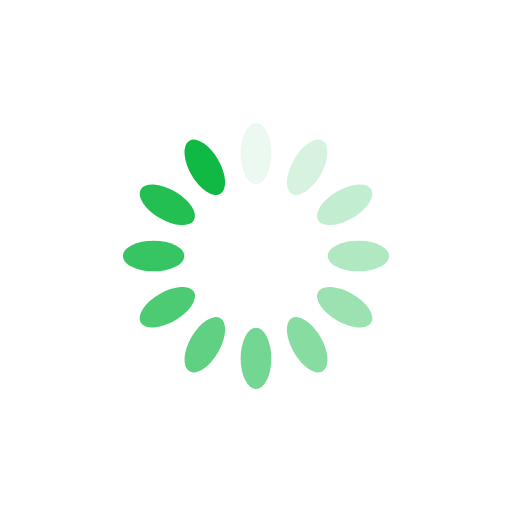
t = 0.00 s
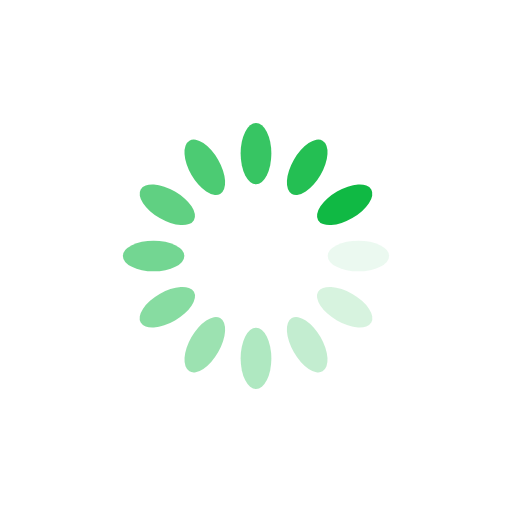
t = 0.25 s
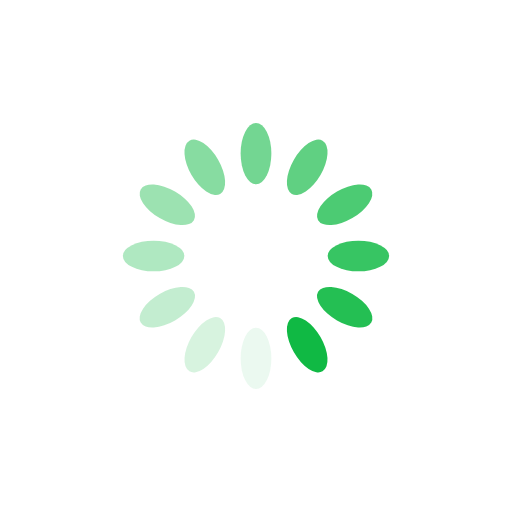
t = 0.50 s
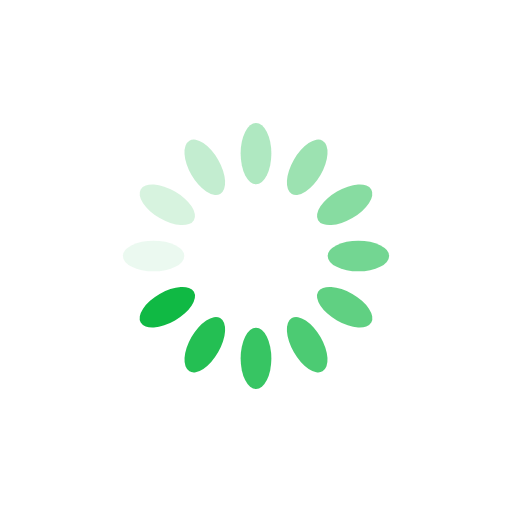
t = 0.75 s

The animated SVG that drew these frames (rendered in a browser with its animation timeline set to each time). Animation: 12 SMIL elements (animate=12); one cycle of 1.00 s, repeats indefinitely.

<?xml version="1.0" encoding="utf-8"?>
<svg xmlns="http://www.w3.org/2000/svg" xmlns:xlink="http://www.w3.org/1999/xlink" style="margin: auto; background: rgb(255, 255, 255); display: block; shape-rendering: auto;" width="200px" height="200px" viewBox="0 0 100 100" preserveAspectRatio="xMidYMid">
<g transform="rotate(0 50 50)">
  <rect x="47" y="24" rx="3" ry="6" width="6" height="12" fill="#10b944">
    <animate attributeName="opacity" values="1;0" keyTimes="0;1" dur="1s" begin="-0.9166666666666666s" repeatCount="indefinite"></animate>
  </rect>
</g><g transform="rotate(30 50 50)">
  <rect x="47" y="24" rx="3" ry="6" width="6" height="12" fill="#10b944">
    <animate attributeName="opacity" values="1;0" keyTimes="0;1" dur="1s" begin="-0.8333333333333334s" repeatCount="indefinite"></animate>
  </rect>
</g><g transform="rotate(60 50 50)">
  <rect x="47" y="24" rx="3" ry="6" width="6" height="12" fill="#10b944">
    <animate attributeName="opacity" values="1;0" keyTimes="0;1" dur="1s" begin="-0.75s" repeatCount="indefinite"></animate>
  </rect>
</g><g transform="rotate(90 50 50)">
  <rect x="47" y="24" rx="3" ry="6" width="6" height="12" fill="#10b944">
    <animate attributeName="opacity" values="1;0" keyTimes="0;1" dur="1s" begin="-0.6666666666666666s" repeatCount="indefinite"></animate>
  </rect>
</g><g transform="rotate(120 50 50)">
  <rect x="47" y="24" rx="3" ry="6" width="6" height="12" fill="#10b944">
    <animate attributeName="opacity" values="1;0" keyTimes="0;1" dur="1s" begin="-0.5833333333333334s" repeatCount="indefinite"></animate>
  </rect>
</g><g transform="rotate(150 50 50)">
  <rect x="47" y="24" rx="3" ry="6" width="6" height="12" fill="#10b944">
    <animate attributeName="opacity" values="1;0" keyTimes="0;1" dur="1s" begin="-0.5s" repeatCount="indefinite"></animate>
  </rect>
</g><g transform="rotate(180 50 50)">
  <rect x="47" y="24" rx="3" ry="6" width="6" height="12" fill="#10b944">
    <animate attributeName="opacity" values="1;0" keyTimes="0;1" dur="1s" begin="-0.4166666666666667s" repeatCount="indefinite"></animate>
  </rect>
</g><g transform="rotate(210 50 50)">
  <rect x="47" y="24" rx="3" ry="6" width="6" height="12" fill="#10b944">
    <animate attributeName="opacity" values="1;0" keyTimes="0;1" dur="1s" begin="-0.3333333333333333s" repeatCount="indefinite"></animate>
  </rect>
</g><g transform="rotate(240 50 50)">
  <rect x="47" y="24" rx="3" ry="6" width="6" height="12" fill="#10b944">
    <animate attributeName="opacity" values="1;0" keyTimes="0;1" dur="1s" begin="-0.25s" repeatCount="indefinite"></animate>
  </rect>
</g><g transform="rotate(270 50 50)">
  <rect x="47" y="24" rx="3" ry="6" width="6" height="12" fill="#10b944">
    <animate attributeName="opacity" values="1;0" keyTimes="0;1" dur="1s" begin="-0.16666666666666666s" repeatCount="indefinite"></animate>
  </rect>
</g><g transform="rotate(300 50 50)">
  <rect x="47" y="24" rx="3" ry="6" width="6" height="12" fill="#10b944">
    <animate attributeName="opacity" values="1;0" keyTimes="0;1" dur="1s" begin="-0.08333333333333333s" repeatCount="indefinite"></animate>
  </rect>
</g><g transform="rotate(330 50 50)">
  <rect x="47" y="24" rx="3" ry="6" width="6" height="12" fill="#10b944">
    <animate attributeName="opacity" values="1;0" keyTimes="0;1" dur="1s" begin="0s" repeatCount="indefinite"></animate>
  </rect>
</g>
<!-- [ldio] generated by https://loading.io/ --></svg>